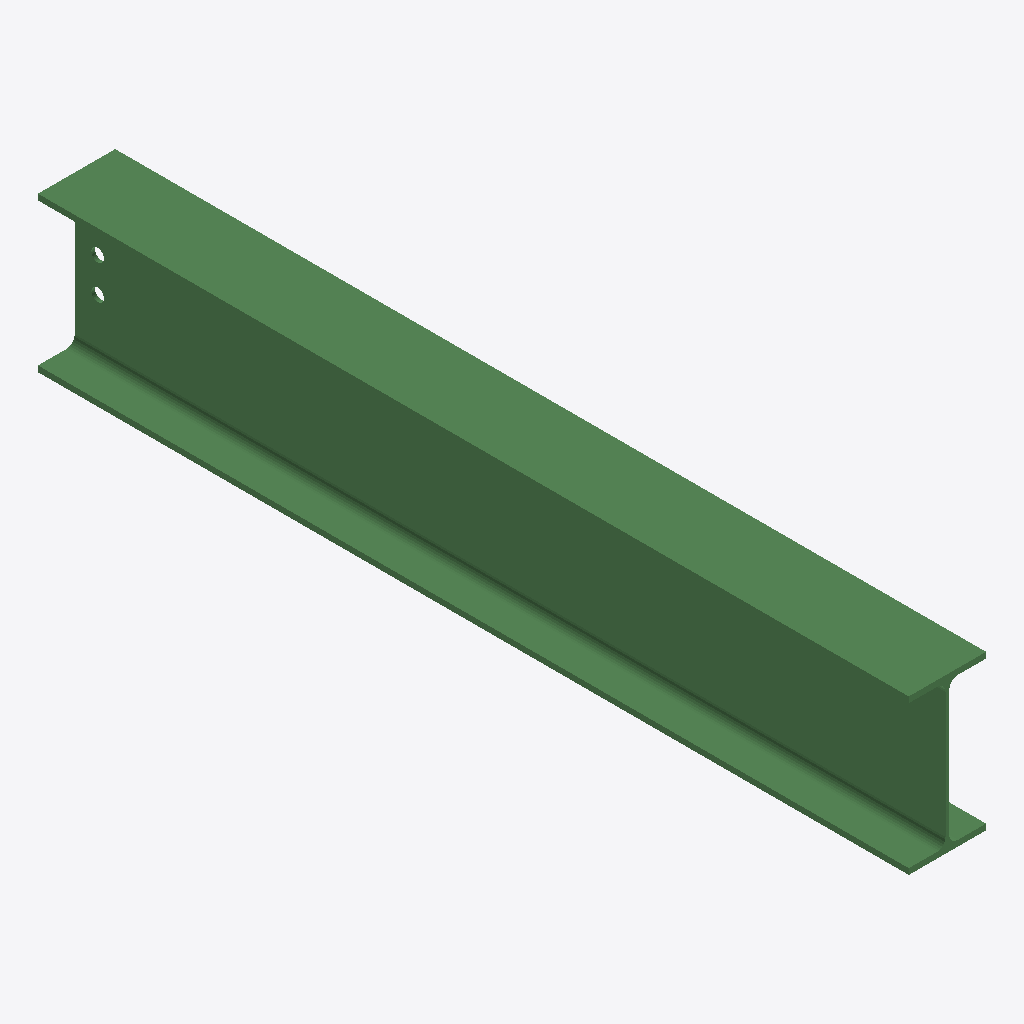
Isometric view of an IFC building model (IFC-SPF (STEP), schema IFC2X3, length unit millimetre), seen from the south-west, elements coloured by IFC class: 1 beam (green).
Extent 0.1 m × 1.5 m × 0.3 m (x, y, z). Storeys (1): Undefined at 0.00 m. Elements (1): 1 IfcBeam.

HEADER;
FILE_DESCRIPTION(('ViewDefinition[AISC_Steel_Detailing]','Option [BaseQuantities:Off]','Option [GridExport:On]','Option [Assemblies:Off]','Option [Bolts:On]','Option [Rebars:On]','Option [PourObjects:Off]','Option [Welds:On]','Option [SurfaceTreatments:On]','Option [LocationBy:0]','Option [ViewColors:Off]','Option [SectionedSpine:Off]','[2 more]'),'2;1');
FILE_NAME('b_471_Qty_1.ifc','2026-05-16T11:53:07',('GIOVANNIPC\\gcorrea'),('Structural Designer'),'IFC Database version: Work','Tekla Structures 2020 Service Pack 5, IFC Export','');
FILE_SCHEMA(('IFC2X3'));
ENDSEC;
DATA;
#37=IFCPROJECT('2G7ZFDNE16yBDU14FA92Me',#5,'Proyecto',$,$,$,$,(#11),#36);
#39=IFCSITE('2xvEzEinjBTea80yOTcujY',#5,'Obra',$,$,#38,$,$,.ELEMENT.,$,$,$,$,$);
#41=IFCBUILDING('1tFKtU76zAJh3Wgu2mFQNd',#5,'Undefined',$,$,#40,$,$,.ELEMENT.,$,$,$);
#43=IFCBUILDINGSTOREY('29hdEUCErFze9E_VIAceOd',#5,'Undefined',$,$,#42,$,$,.ELEMENT.,0.0);
#64=IFCBEAM('1TvO9v27bB2wqeE_gpk3o$',#44,'BEAM','IPE270','IPE270',#47,#63,'ID5de58279-0879-4b0b-ad28-3beab3b83cbf');
ENDSEC;
